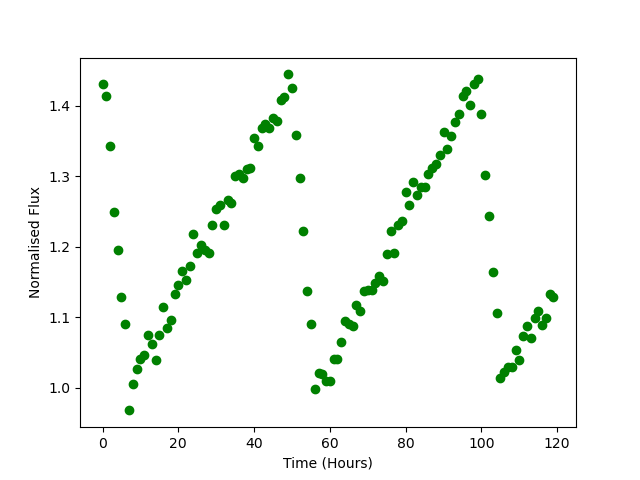

The data file committed next to this chart (first rows):
Time, Flux
0.0, 1.431
1.0, 1.414
2.0, 1.343
3.0, 1.249
4.0, 1.196
5.0, 1.129
6.0, 1.09
7.0, 0.9681
8.0, 1.006
9.0, 1.026
10.0, 1.041
11.0, 1.046
12.0, 1.074
13.0, 1.062
14.0, 1.039
15.0, 1.075
16.0, 1.114
17.0, 1.084
18.0, 1.096
19.0, 1.134
20.0, 1.146
21.0, 1.165
22.0, 1.154
23.0, 1.173
24.0, 1.218
25.0, 1.192
26.0, 1.202
27.0, 1.196
28.0, 1.191
29.0, 1.232
30.0, 1.253
31.0, 1.26
32.0, 1.231
33.0, 1.266
34.0, 1.262
35.0, 1.3
36.0, 1.303
37.0, 1.298
38.0, 1.311
39.0, 1.312
40.0, 1.355
41.0, 1.343
42.0, 1.369
43.0, 1.374
44.0, 1.369
45.0, 1.383
46.0, 1.378
47.0, 1.408
48.0, 1.412
49.0, 1.445
50.0, 1.426
51.0, 1.358
52.0, 1.298
53.0, 1.222
54.0, 1.137
55.0, 1.091
56.0, 0.9981
57.0, 1.021
58.0, 1.019
59.0, 1.009
... 60 more rows
